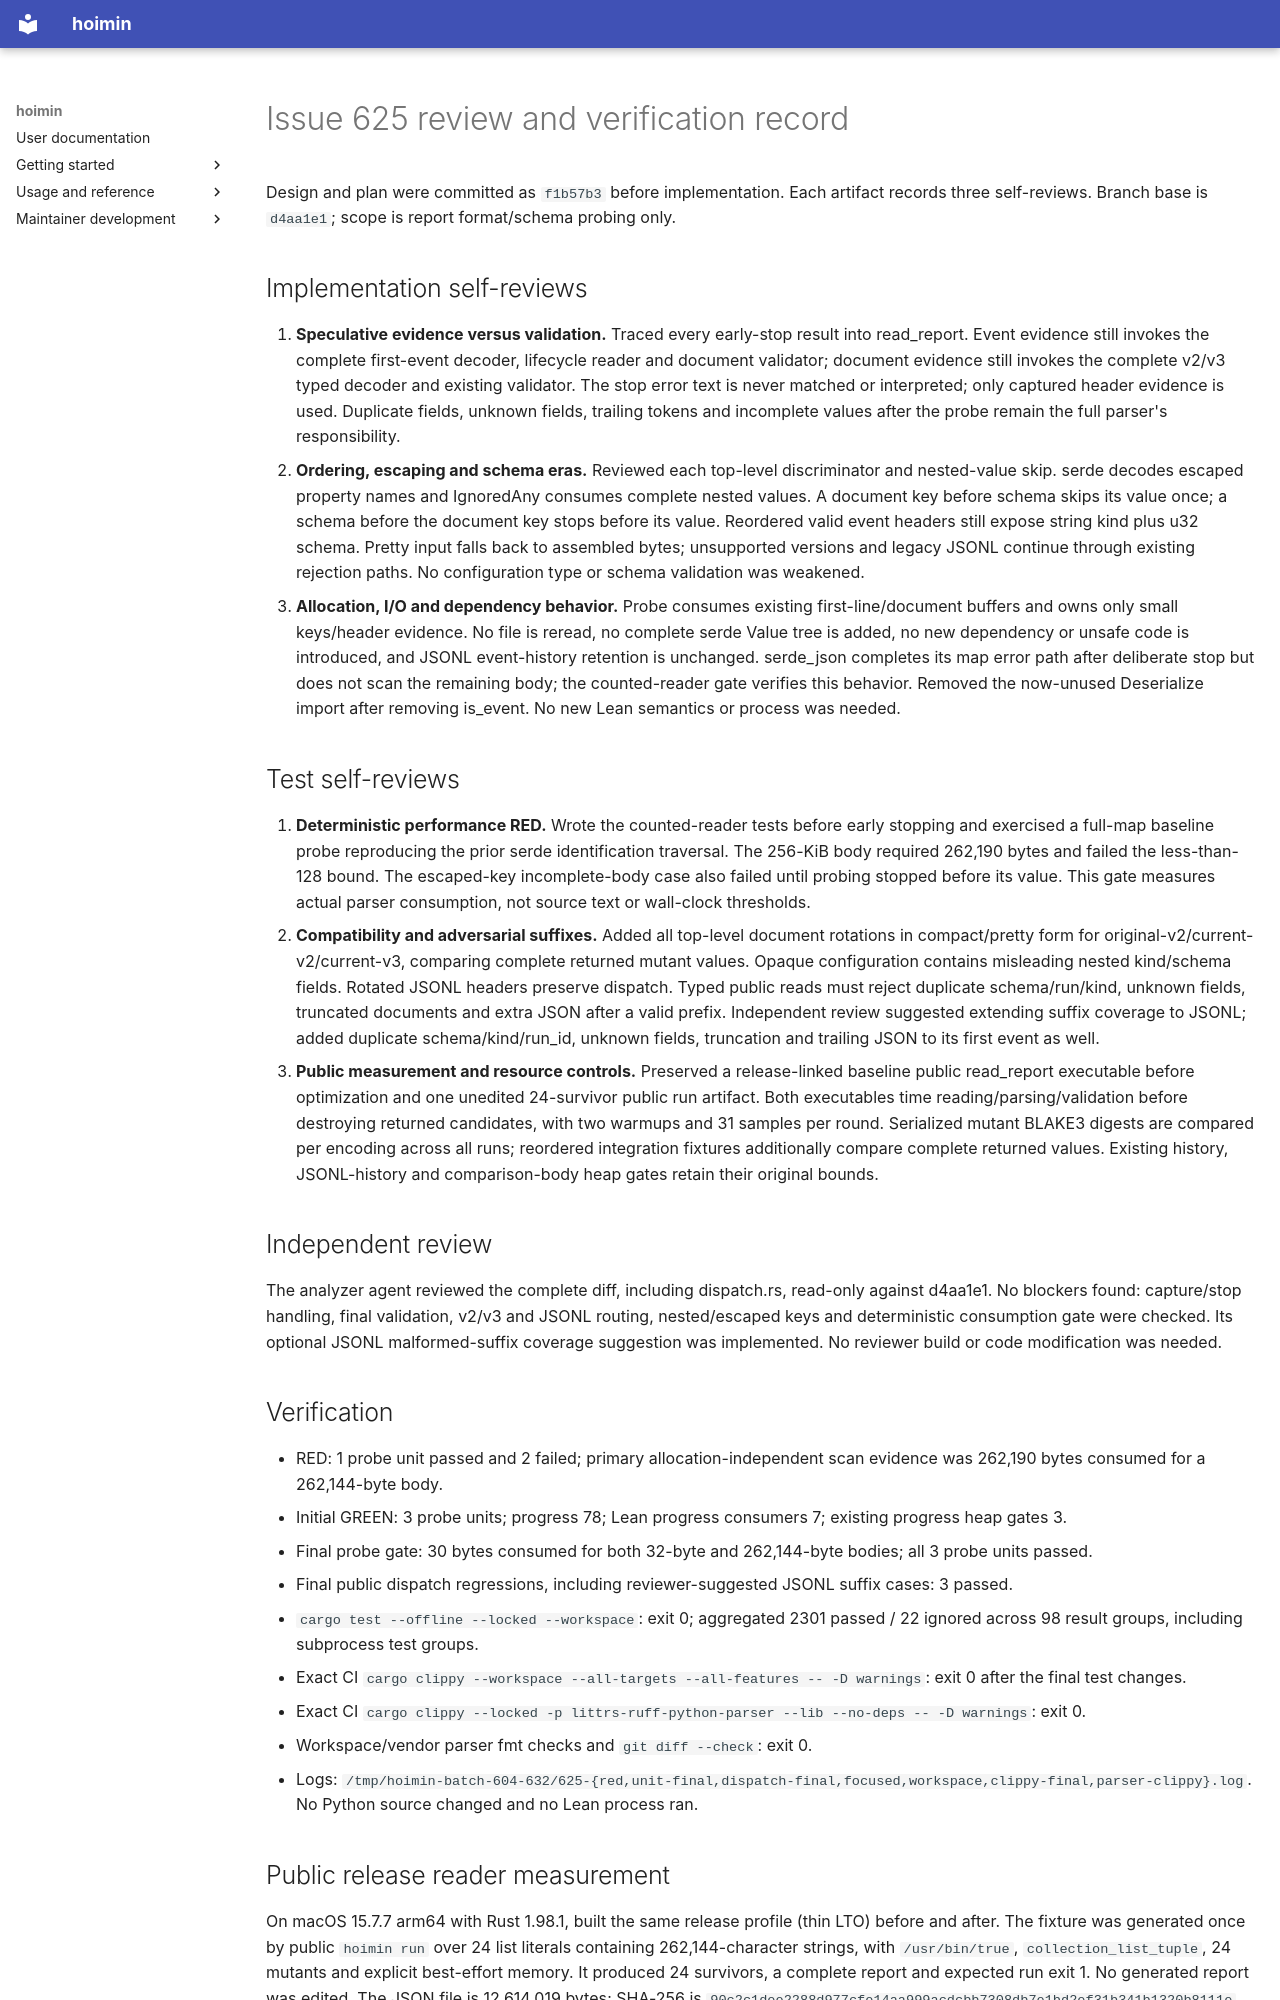

repository: HayaoSuzuki/hoimin · page: reviews/2026-09-25-issue-625-progress-dispatch/index.html · generator: mkdocs

# Issue 625 review and verification record

Design and plan were committed as `f1b57b3` before implementation. Each artifact records three self-reviews. Branch base is `d4aa1e1`; scope is report format/schema probing only.

## Implementation self-reviews

1. **Speculative evidence versus validation.** Traced every early-stop result into read_report. Event evidence still invokes the complete first-event decoder, lifecycle reader and document validator; document evidence still invokes the complete v2/v3 typed decoder and existing validator. The stop error text is never matched or interpreted; only captured header evidence is used. Duplicate fields, unknown fields, trailing tokens and incomplete values after the probe remain the full parser's responsibility.
2. **Ordering, escaping and schema eras.** Reviewed each top-level discriminator and nested-value skip. serde decodes escaped property names and IgnoredAny consumes complete nested values. A document key before schema skips its value once; a schema before the document key stops before its value. Reordered valid event headers still expose string kind plus u32 schema. Pretty input falls back to assembled bytes; unsupported versions and legacy JSONL continue through existing rejection paths. No configuration type or schema validation was weakened.
3. **Allocation, I/O and dependency behavior.** Probe consumes existing first-line/document buffers and owns only small keys/header evidence. No file is reread, no complete serde Value tree is added, no new dependency or unsafe code is introduced, and JSONL event-history retention is unchanged. serde_json completes its map error path after deliberate stop but does not scan the remaining body; the counted-reader gate verifies this behavior. Removed the now-unused Deserialize import after removing is_event. No new Lean semantics or process was needed.

## Test self-reviews

1. **Deterministic performance RED.** Wrote the counted-reader tests before early stopping and exercised a full-map baseline probe reproducing the prior serde identification traversal. The 256-KiB body required 262,190 bytes and failed the less-than-128 bound. The escaped-key incomplete-body case also failed until probing stopped before its value. This gate measures actual parser consumption, not source text or wall-clock thresholds.
2. **Compatibility and adversarial suffixes.** Added all top-level document rotations in compact/pretty form for original-v2/current-v2/current-v3, comparing complete returned mutant values. Opaque configuration contains misleading nested kind/schema fields. Rotated JSONL headers preserve dispatch. Typed public reads must reject duplicate schema/run/kind, unknown fields, truncated documents and extra JSON after a valid prefix. Independent review suggested extending suffix coverage to JSONL; added duplicate schema/kind/run_id, unknown fields, truncation and trailing JSON to its first event as well.
3. **Public measurement and resource controls.** Preserved a release-linked baseline public read_report executable before optimization and one unedited 24-survivor public run artifact. Both executables time reading/parsing/validation before destroying returned candidates, with two warmups and 31 samples per round. Serialized mutant BLAKE3 digests are compared per encoding across all runs; reordered integration fixtures additionally compare complete returned values. Existing history, JSONL-history and comparison-body heap gates retain their original bounds.

## Independent review

The analyzer agent reviewed the complete diff, including dispatch.rs, read-only against d4aa1e1. No blockers found: capture/stop handling, final validation, v2/v3 and JSONL routing, nested/escaped keys and deterministic consumption gate were checked. Its optional JSONL malformed-suffix coverage suggestion was implemented. No reviewer build or code modification was needed.

## Verification

- RED: 1 probe unit passed and 2 failed; primary allocation-independent scan evidence was 262,190 bytes consumed for a 262,144-byte body.
- Initial GREEN: 3 probe units; progress 78; Lean progress consumers 7; existing progress heap gates 3.
- Final probe gate: 30 bytes consumed for both 32-byte and 262,144-byte bodies; all 3 probe units passed.
- Final public dispatch regressions, including reviewer-suggested JSONL suffix cases: 3 passed.
- `cargo test --offline --locked --workspace`: exit 0; aggregated 2301 passed / 22 ignored across 98 result groups, including subprocess test groups.
- Exact CI `cargo clippy --workspace --all-targets --all-features -- -D warnings`: exit 0 after the final test changes.
- Exact CI `cargo clippy --locked -p littrs-ruff-python-parser --lib --no-deps -- -D warnings`: exit 0.
- Workspace/vendor parser fmt checks and `git diff --check`: exit 0.
- Logs: `/tmp/hoimin-batch-604-632/625-{red,unit-final,dispatch-final,focused,workspace,clippy-final,parser-clippy}.log`. No Python source changed and no Lean process ran.
